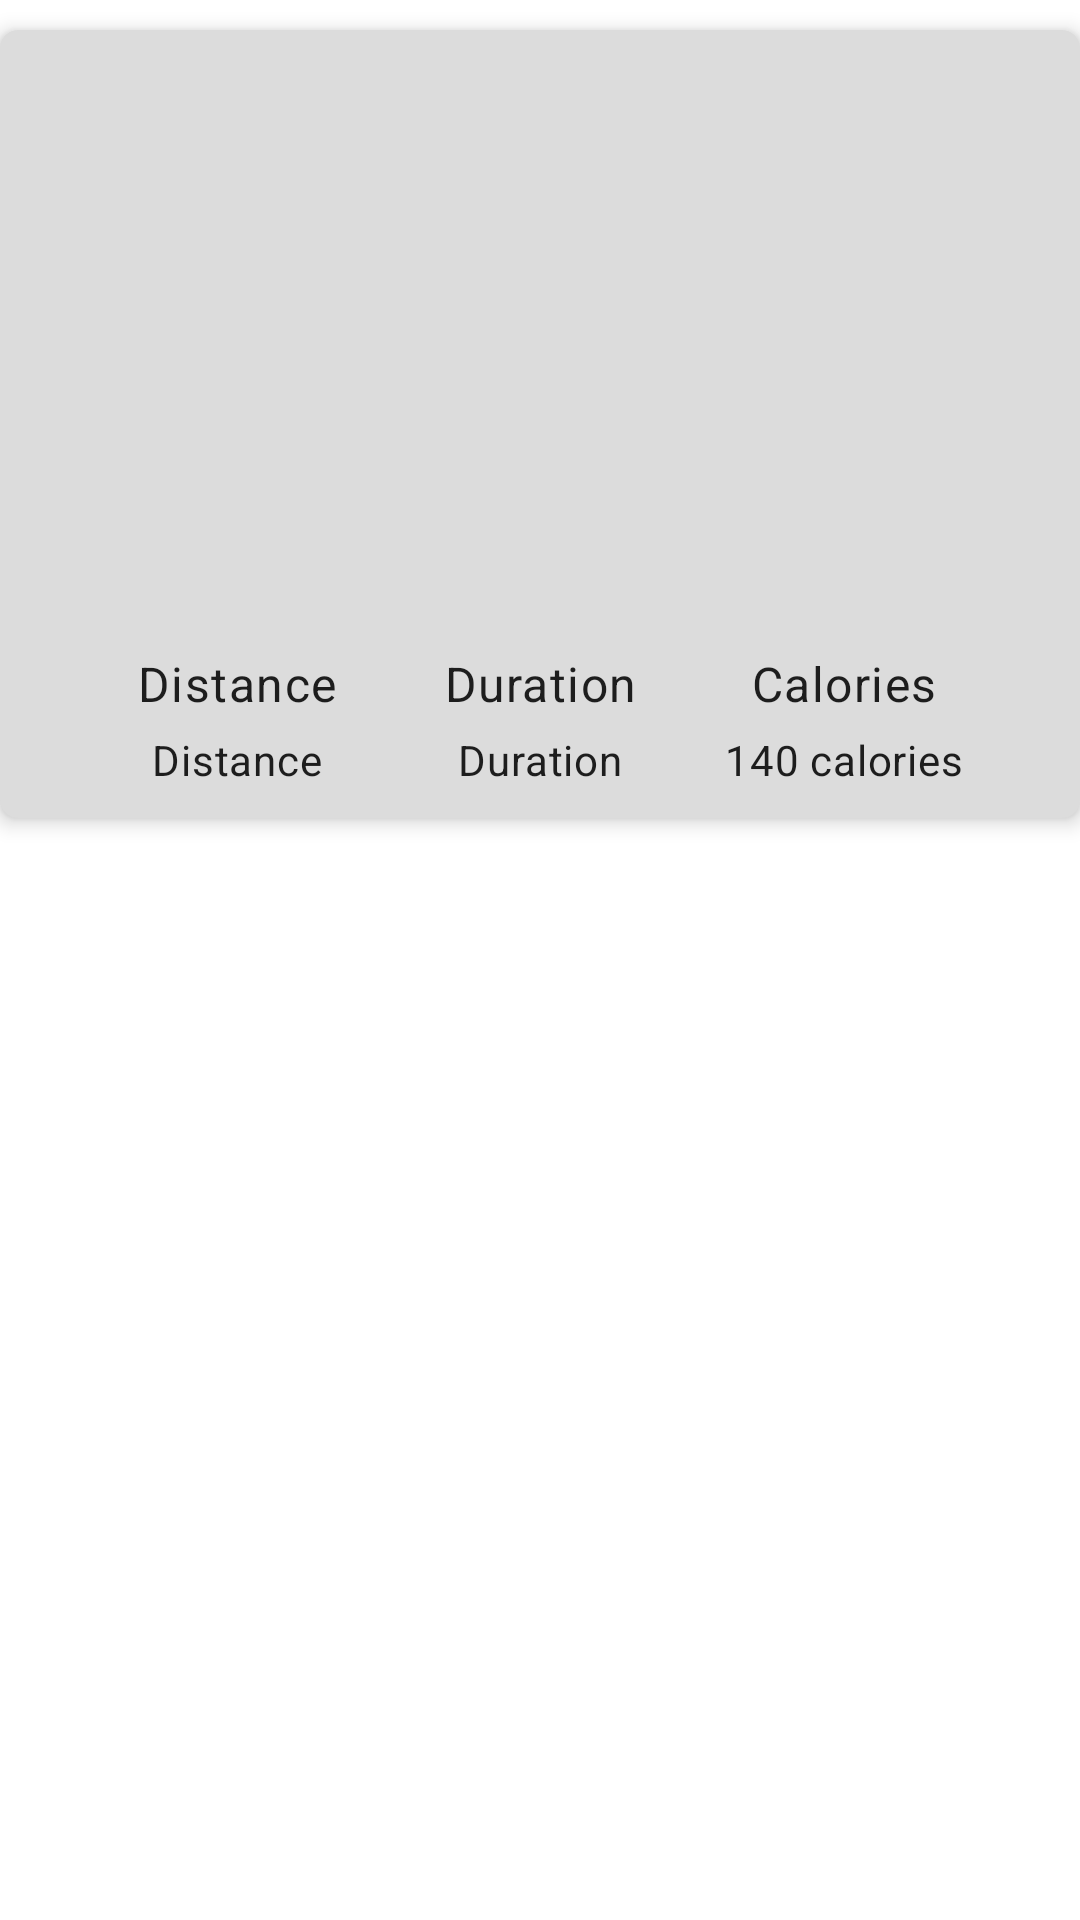

Produce the Android XML layout that renders to this screen, including the resource entries it uses.
<!-- AndroidManifest.xml: application theme MyTheme.DayNight -->
<!-- res/layout/combined_strava_workout_cardview.xml -->
<?xml version="1.0" encoding="utf-8"?>
<androidx.constraintlayout.widget.ConstraintLayout xmlns:android="http://schemas.android.com/apk/res/android"
    xmlns:app="http://schemas.android.com/apk/res-auto"
    xmlns:tools="http://schemas.android.com/tools"
    android:layout_width="match_parent"
    android:layout_height="wrap_content"
    android:layout_margin="16dp">

    <com.google.android.material.card.MaterialCardView
        android:layout_width="match_parent"
        android:layout_height="wrap_content"
        app:cardBackgroundColor="@color/card_background"
        app:cardCornerRadius="6dp"
        android:layout_marginTop="10dp"
        app:cardElevation="4dp"
        app:layout_constraintTop_toTopOf="parent">

        <androidx.constraintlayout.widget.ConstraintLayout
            android:layout_width="match_parent"
            android:layout_height="match_parent"
            android:layout_marginLeft="10dp"
            android:layout_marginBottom="10dp"
            android:layout_marginRight="10dp">

            <com.google.android.material.textview.MaterialTextView
                android:id="@+id/workout_name"
                style="?attr/textAppearanceHeadline6"
                android:layout_width="wrap_content"
                android:layout_height="wrap_content"
                android:layout_marginTop="10dp"
                android:textColor="@color/color_on_background"
                app:layout_constraintStart_toStartOf="parent"
                app:layout_constraintTop_toTopOf="parent"
                tools:text="Early Morning Workout" />

            <ImageView
                android:id="@+id/map_view"
                android:layout_width="match_parent"
                android:layout_height="150dp"
                android:layout_marginTop="10dp"
                android:scaleType="fitXY"
                app:layout_constraintStart_toStartOf="parent"
                app:layout_constraintTop_toBottomOf="@+id/workout_name" />

            <androidx.constraintlayout.widget.ConstraintLayout
                android:id="@+id/running_details"
                android:layout_width="match_parent"
                android:layout_height="wrap_content"
                android:layout_marginTop="10dp"
                app:layout_constraintStart_toStartOf="parent"
                app:layout_constraintTop_toBottomOf="@+id/map_view">

                <com.google.android.material.textview.MaterialTextView
                    android:id="@+id/distance_label"
                    style="@style/TextAppearance.MaterialComponents.Body1"
                    android:layout_width="wrap_content"
                    android:layout_height="match_parent"
                    android:gravity="center"
                    android:text="Distance"
                    app:layout_constraintEnd_toStartOf="@id/duration_label"
                    app:layout_constraintStart_toStartOf="parent" />

                <com.google.android.material.textview.MaterialTextView
                    android:id="@+id/distance"
                    style="@style/TextAppearance.MaterialComponents.Body2"
                    android:layout_width="wrap_content"
                    android:layout_height="match_parent"
                    android:layout_marginTop="5dp"
                    android:gravity="center"
                    android:text="Distance"
                    app:layout_constraintEnd_toEndOf="@id/distance_label"
                    app:layout_constraintStart_toStartOf="@id/distance_label"
                    app:layout_constraintTop_toBottomOf="@+id/distance_label" />

                <com.google.android.material.textview.MaterialTextView
                    android:id="@+id/duration_label"
                    style="@style/TextAppearance.MaterialComponents.Body1"
                    android:layout_width="wrap_content"
                    android:layout_height="match_parent"
                    android:gravity="center"
                    android:text="Duration"
                    app:layout_constraintEnd_toEndOf="parent"
                    app:layout_constraintHorizontal_bias="0.50"
                    app:layout_constraintStart_toStartOf="parent" />

                <com.google.android.material.textview.MaterialTextView
                    android:id="@+id/workout_duration"
                    style="@style/TextAppearance.MaterialComponents.Body2"
                    android:layout_width="wrap_content"
                    android:layout_height="match_parent"
                    android:layout_marginTop="5dp"
                    android:gravity="center"
                    android:text="Duration"
                    app:layout_constraintEnd_toEndOf="@+id/duration_label"
                    app:layout_constraintStart_toStartOf="@+id/duration_label"
                    app:layout_constraintTop_toBottomOf="@+id/duration_label" />

                <com.google.android.material.textview.MaterialTextView
                    android:id="@+id/calories_label"
                    style="@style/TextAppearance.MaterialComponents.Body1"
                    android:layout_width="wrap_content"
                    android:layout_height="wrap_content"
                    android:gravity="center"
                    android:text="Calories"
                    app:layout_constraintEnd_toEndOf="parent"
                    app:layout_constraintStart_toEndOf="@+id/duration_label"
                    app:layout_constraintTop_toTopOf="parent" />

                <com.google.android.material.textview.MaterialTextView
                    android:id="@+id/calories_burned"
                    style="@style/TextAppearance.MaterialComponents.Body2"
                    android:layout_width="wrap_content"
                    android:layout_height="wrap_content"
                    android:layout_marginTop="5dp"
                    android:gravity="center"
                    android:text="140 calories"
                    app:layout_constraintEnd_toEndOf="@+id/calories_label"
                    app:layout_constraintStart_toStartOf="@+id/calories_label"
                    app:layout_constraintTop_toBottomOf="@+id/calories_label" />
            </androidx.constraintlayout.widget.ConstraintLayout>
        </androidx.constraintlayout.widget.ConstraintLayout>
    </com.google.android.material.card.MaterialCardView>

</androidx.constraintlayout.widget.ConstraintLayout>
<!-- resources referenced by this layout -->
<resources>
  <color name="card_background">#DCDCDC</color>
  <color name="color_on_background">#000000</color>
  <style name="MyTheme.DayNight" parent="Base.MyTheme" />
  <style name="Base.MyTheme" parent="Base.MaterialThemeBuilder">
          
          <item name="colorPrimary">@color/color_primary</item>
          <item name="colorPrimaryVariant">@color/color_primary_variant</item>
          <item name="colorSecondary">@color/color_secondary</item>
          <item name="colorSecondaryVariant">@color/color_secondary_variant</item>
  
          <item name="android:colorBackground">@color/color_background</item>
          <item name="colorSurface">@color/color_surface</item>
          <item name="colorError">@color/color_error</item>
  
          <item name="colorOnPrimary">@color/color_on_primary</item>
          <item name="colorOnSecondary">@color/color_on_secondary</item>
          <item name="colorOnBackground">@color/color_on_background</item>
          <item name="colorOnSurface">@color/color_on_surface</item>
          <item name="colorOnError">@color/color_on_error</item>
  
          
  
  
  
  
  
  
  
  
  
  
  
  
  
  
          
          <item name="shapeAppearanceSmallComponent">@style/ShapeAppearance.MyTheme.SmallComponent</item>
          <item name="shapeAppearanceMediumComponent">@style/ShapeAppearance.MyTheme.MediumComponent</item>
          <item name="shapeAppearanceLargeComponent">@style/ShapeAppearance.MyTheme.LargeComponent</item>
  
          
          <item name="materialAlertDialogTheme">@style/ThemeOverlay.MaterialComponents.Dialog.Alert</item>
          <item name="bottomSheetDialogTheme">@style/ThemeOverlay.MyTheme.BottomSheetDialog</item>
          <item name="navigationViewStyle">@style/Widget.MyTheme.NavigationView</item>
          <item name="toolbarStyle">@style/Widget.MaterialComponents.Toolbar.PrimarySurface</item>
      </style>
  <style name="Base.MaterialThemeBuilder" parent="Theme.MaterialComponents.DayNight.NoActionBar">
  
          <item name="android:statusBarColor">?colorSurface</item>
          <item name="android:windowLightStatusBar">true</item>
          <item name="android:navigationBarColor">@color/color_on_primary</item>
          <item name="android:windowLightNavigationBar" tools:ignore="NewApi">true</item>
          <item name="android:navigationBarDividerColor" tools:ignore="NewApi">?colorControlHighlight</item>
  
          
          <item name="colorPrimaryDark">?colorPrimaryVariant</item>
          <item name="colorAccent">?colorSecondary</item>
      </style>
  <color name="color_primary">#059EDC</color>
  <color name="color_primary_variant">#459EDC</color>
  <color name="color_secondary">#459EDC</color>
  <color name="color_secondary_variant">#018786</color>
  <color name="color_background">#ffffff</color>
  <color name="color_surface">#ffffff</color>
  <color name="color_error">#b00020</color>
  <color name="color_on_primary">#ffffff</color>
  <color name="color_on_secondary">#000000</color>
  <color name="color_on_surface">#000000</color>
  <color name="color_on_error">#ffffff</color>
  <style name="ThemeOverlay.MyTheme.BottomSheetDialog" parent="ThemeOverlay.MaterialComponents.Dialog">
          <item name="android:windowIsFloating">false</item>
          <item name="android:windowBackground">@android:color/transparent</item>
  
          <item name="android:statusBarColor">@android:color/transparent</item>
          <item name="bottomSheetStyle">@style/Widget.MyTheme.BottomSheet.Modal</item>
          <item name="android:navigationBarColor">?colorSurface</item>
          <item name="android:navigationBarDividerColor" tools:ignore="NewApi">@android:color/transparent</item>
      </style>
  <style name="Widget.MyTheme.NavigationView" parent="Widget.MaterialComponents.NavigationView">
          <item name="itemTextAppearance">?textAppearanceBody2</item>
      </style>
  <style name="Widget.MyTheme.BottomSheet.Modal" parent="Widget.MaterialComponents.BottomSheet.Modal">
          <item name="shapeAppearanceOverlay">?shapeAppearanceLargeComponent</item>
      </style>
</resources>
